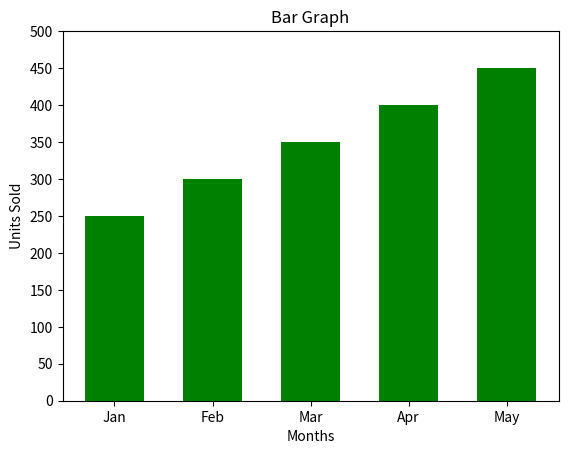

Write the Python code that produced this figure.
## Bar Graph: 

'''
Using the following data, write a program to display a bar chart of monthly face cream sales.
months = ["Jan", "Feb", "Mar", "Apr", "May"]sales = [250, 300, 350, 400, 450]

Requirements:
1. Use plt.bar().
2. Add an appropriate title.
3. Label both axes.
4. Display the chart using plt.show().
'''

import matplotlib.pyplot as plt

months = ["Jan", "Feb", "Mar", "Apr", "May"]
sales = [250, 300, 350, 400, 450]

# plt.bar(months, sales)
plt.bar(months, sales, color="green", width=0.6)
plt.title("Bar Graph")
plt.xlabel("Months")
plt.ylabel("Units Sold")

plt.xticks(range(5),months)
plt.yticks(range(0,501,50))

plt.show()
